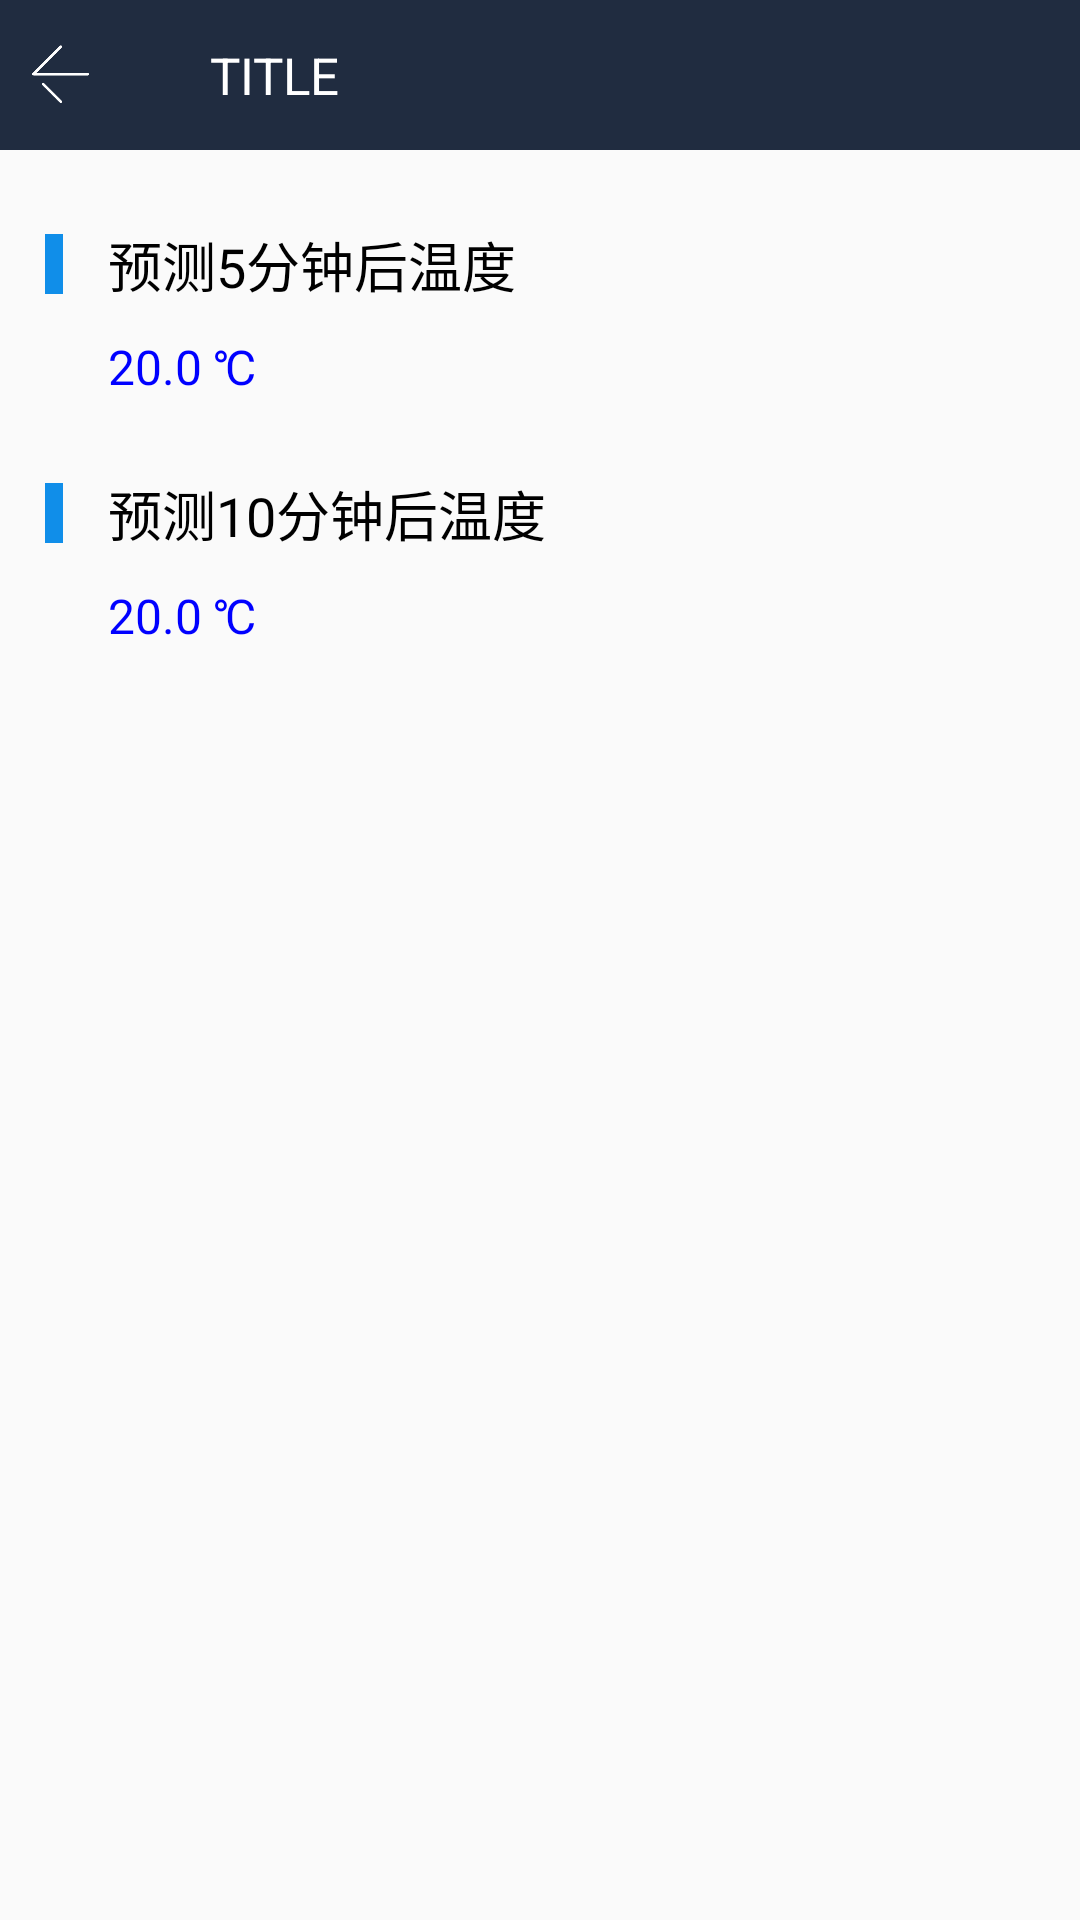

Layout XML and referenced resources for this Android screen:
<!-- AndroidManifest.xml: application theme AppTheme.NoActionBar -->
<!-- res/layout/activity_predict_youmian_temperature.xml -->
<?xml version="1.0" encoding="utf-8"?>
<LinearLayout xmlns:android="http://schemas.android.com/apk/res/android"
    xmlns:app="http://schemas.android.com/apk/res-auto"
    xmlns:tools="http://schemas.android.com/tools"
    android:orientation="vertical"
    android:layout_width="match_parent"
    android:layout_height="match_parent">

    <include layout="@layout/common_title" />

    <LinearLayout
        android:orientation="vertical"
        android:layout_marginTop="20dp"
        android:layout_width="match_parent"
        android:layout_height="wrap_content">

        <LinearLayout
            android:layout_width="match_parent"
            android:layout_height="wrap_content"
            android:layout_marginTop="5dp"
            android:gravity="center_vertical"
            android:orientation="horizontal">

            <View
                android:layout_width="6dp"
                android:layout_height="20dp"
                android:layout_marginLeft="15dp"
                android:background="@color/alipay_blue" />

            <TextView
                android:layout_width="wrap_content"
                android:layout_height="wrap_content"
                android:layout_alignParentTop="true"
                android:layout_centerVertical="true"
                android:layout_marginLeft="15dp"
                android:layout_toRightOf="@+id/view_shuxian"
                android:gravity="center"
                android:text="预测5分钟后温度"
                android:textColor="@color/black"
                android:textSize="18sp" />

        </LinearLayout>

        <LinearLayout
            android:layout_width="match_parent"
            android:layout_height="wrap_content"
            android:layout_marginTop="10dp"
            android:layout_marginLeft="36dp"
            android:layout_gravity="center_vertical"
            android:orientation="horizontal">

            <TextView
                android:id="@+id/tv_predict_5min"
                android:layout_width="wrap_content"
                android:layout_height="wrap_content"
                android:text="20.0 ℃"
                android:textColor="@color/blue"
                android:textSize="16sp"/>

        </LinearLayout>
    </LinearLayout>

    <LinearLayout
        android:orientation="vertical"
        android:layout_marginTop="20dp"
        android:layout_width="match_parent"
        android:layout_height="wrap_content">

        <LinearLayout
            android:layout_width="match_parent"
            android:layout_height="wrap_content"
            android:layout_marginTop="5dp"
            android:gravity="center_vertical"
            android:orientation="horizontal">

            <View
                android:layout_width="6dp"
                android:layout_height="20dp"
                android:layout_marginLeft="15dp"
                android:background="@color/alipay_blue" />

            <TextView
                android:layout_width="wrap_content"
                android:layout_height="wrap_content"
                android:layout_alignParentTop="true"
                android:layout_centerVertical="true"
                android:layout_marginLeft="15dp"
                android:layout_toRightOf="@+id/view_shuxian"
                android:gravity="center"
                android:text="预测10分钟后温度"
                android:textColor="@color/black"
                android:textSize="18sp" />

        </LinearLayout>

        <LinearLayout
            android:layout_width="match_parent"
            android:layout_height="wrap_content"
            android:layout_marginTop="10dp"
            android:layout_marginLeft="36dp"
            android:layout_gravity="center_vertical"
            android:orientation="horizontal">

            <TextView
                android:id="@+id/tv_predict_10min"
                android:layout_width="wrap_content"
                android:layout_height="wrap_content"
                android:text="20.0 ℃"
                android:textColor="@color/blue"
                android:textSize="16sp"/>

        </LinearLayout>
    </LinearLayout>

</LinearLayout>
<!-- res/layout/common_title.xml (included above) -->
<LinearLayout xmlns:android="http://schemas.android.com/apk/res/android"
    android:layout_width="match_parent"
    android:layout_height="50dp">

    <RelativeLayout
        android:layout_width="match_parent"
        android:layout_height="@dimen/title_height"
        android:background="@color/title_bg">

        <RelativeLayout
            android:id="@+id/title_back"
            android:layout_width="40dp"
            android:layout_height="@dimen/title_height">

            <ImageView
                android:layout_width="24dp"
                android:layout_height="24dp"
                android:layout_centerInParent="true"
                android:scaleType="fitXY"
                android:src="@drawable/icon_back" />
        </RelativeLayout>

        <ImageView
            android:layout_width="24dp"
            android:layout_height="24dp"
            android:layout_centerVertical="true"
            android:layout_marginLeft="40dp"
            android:scaleType="fitXY"
            android:src="@drawable/shuxian" />

        <TextView
            android:id="@+id/tv_title"
            android:layout_width="wrap_content"
            android:layout_height="wrap_content"
            android:layout_centerVertical="true"
            android:layout_marginLeft="70dp"
            android:ellipsize="end"
            android:singleLine="true"
            android:text="TITLE"
            android:textColor="@color/white"
            android:textSize="@dimen/title_textsize" />

        <Button
            android:id="@+id/bt_title_save"
            android:layout_width="50dp"
            android:layout_height="wrap_content"
            android:layout_alignParentEnd="true"
            android:layout_alignParentRight="true"
            android:layout_marginTop="10dp"
            android:layout_marginRight="10dp"
            android:layout_marginBottom="10dp"
            android:background="@drawable/buttonstyle2"
            android:visibility="gone"
            android:text="保存"
            android:textColor="@color/white"
            android:textSize="13sp" />

    </RelativeLayout>
</LinearLayout>
<!-- resources referenced by this layout -->
<resources>
  <color name="alipay_blue">#108ee9</color>
  <color name="black">#000000</color>
  <color name="blue">#0000FF</color>
  <color name="title_bg">#202C40</color>
  <color name="white">#FFFFFF</color>
  <dimen name="title_height">50dp</dimen>
  <dimen name="title_textsize">17sp</dimen>
  <!-- drawable buttonstyle2 (drawable) -->
  <?xml version="1.0" encoding="utf-8"?>
  <selector xmlns:android="http://schemas.android.com/apk/res/android">
      <item android:state_pressed="false">
          <shape>
              
              
              <solid android:color="@color/wx_green" />
  
              
              <corners android:radius="2dp" />
          </shape>
      </item>
  
      <item android:state_pressed="true">
          <shape>
              
              <solid android:color="#9907C160" />
              
              <corners android:radius="2dp" />
          </shape>
      </item>
  </selector>
  <!-- drawable icon_back: png bitmap (drawable-v24, 2552 bytes) -->
  <style name="AppTheme.NoActionBar">
          <item name="windowActionBar">false</item>
          <item name="windowNoTitle">true</item>
          <item name="android:dropDownListViewStyle">@style/XSpinnerStyle</item>
      </style>
  <color name="wx_green">#07C160</color>
  <style name="XSpinnerStyle" parent="android:style/Widget.ListView.DropDown">
          
          <item name="android:divider">@color/grey</item>
          <item name="android:dividerHeight">1dp</item>
      </style>
  <color name="grey">#808080</color>
</resources>
